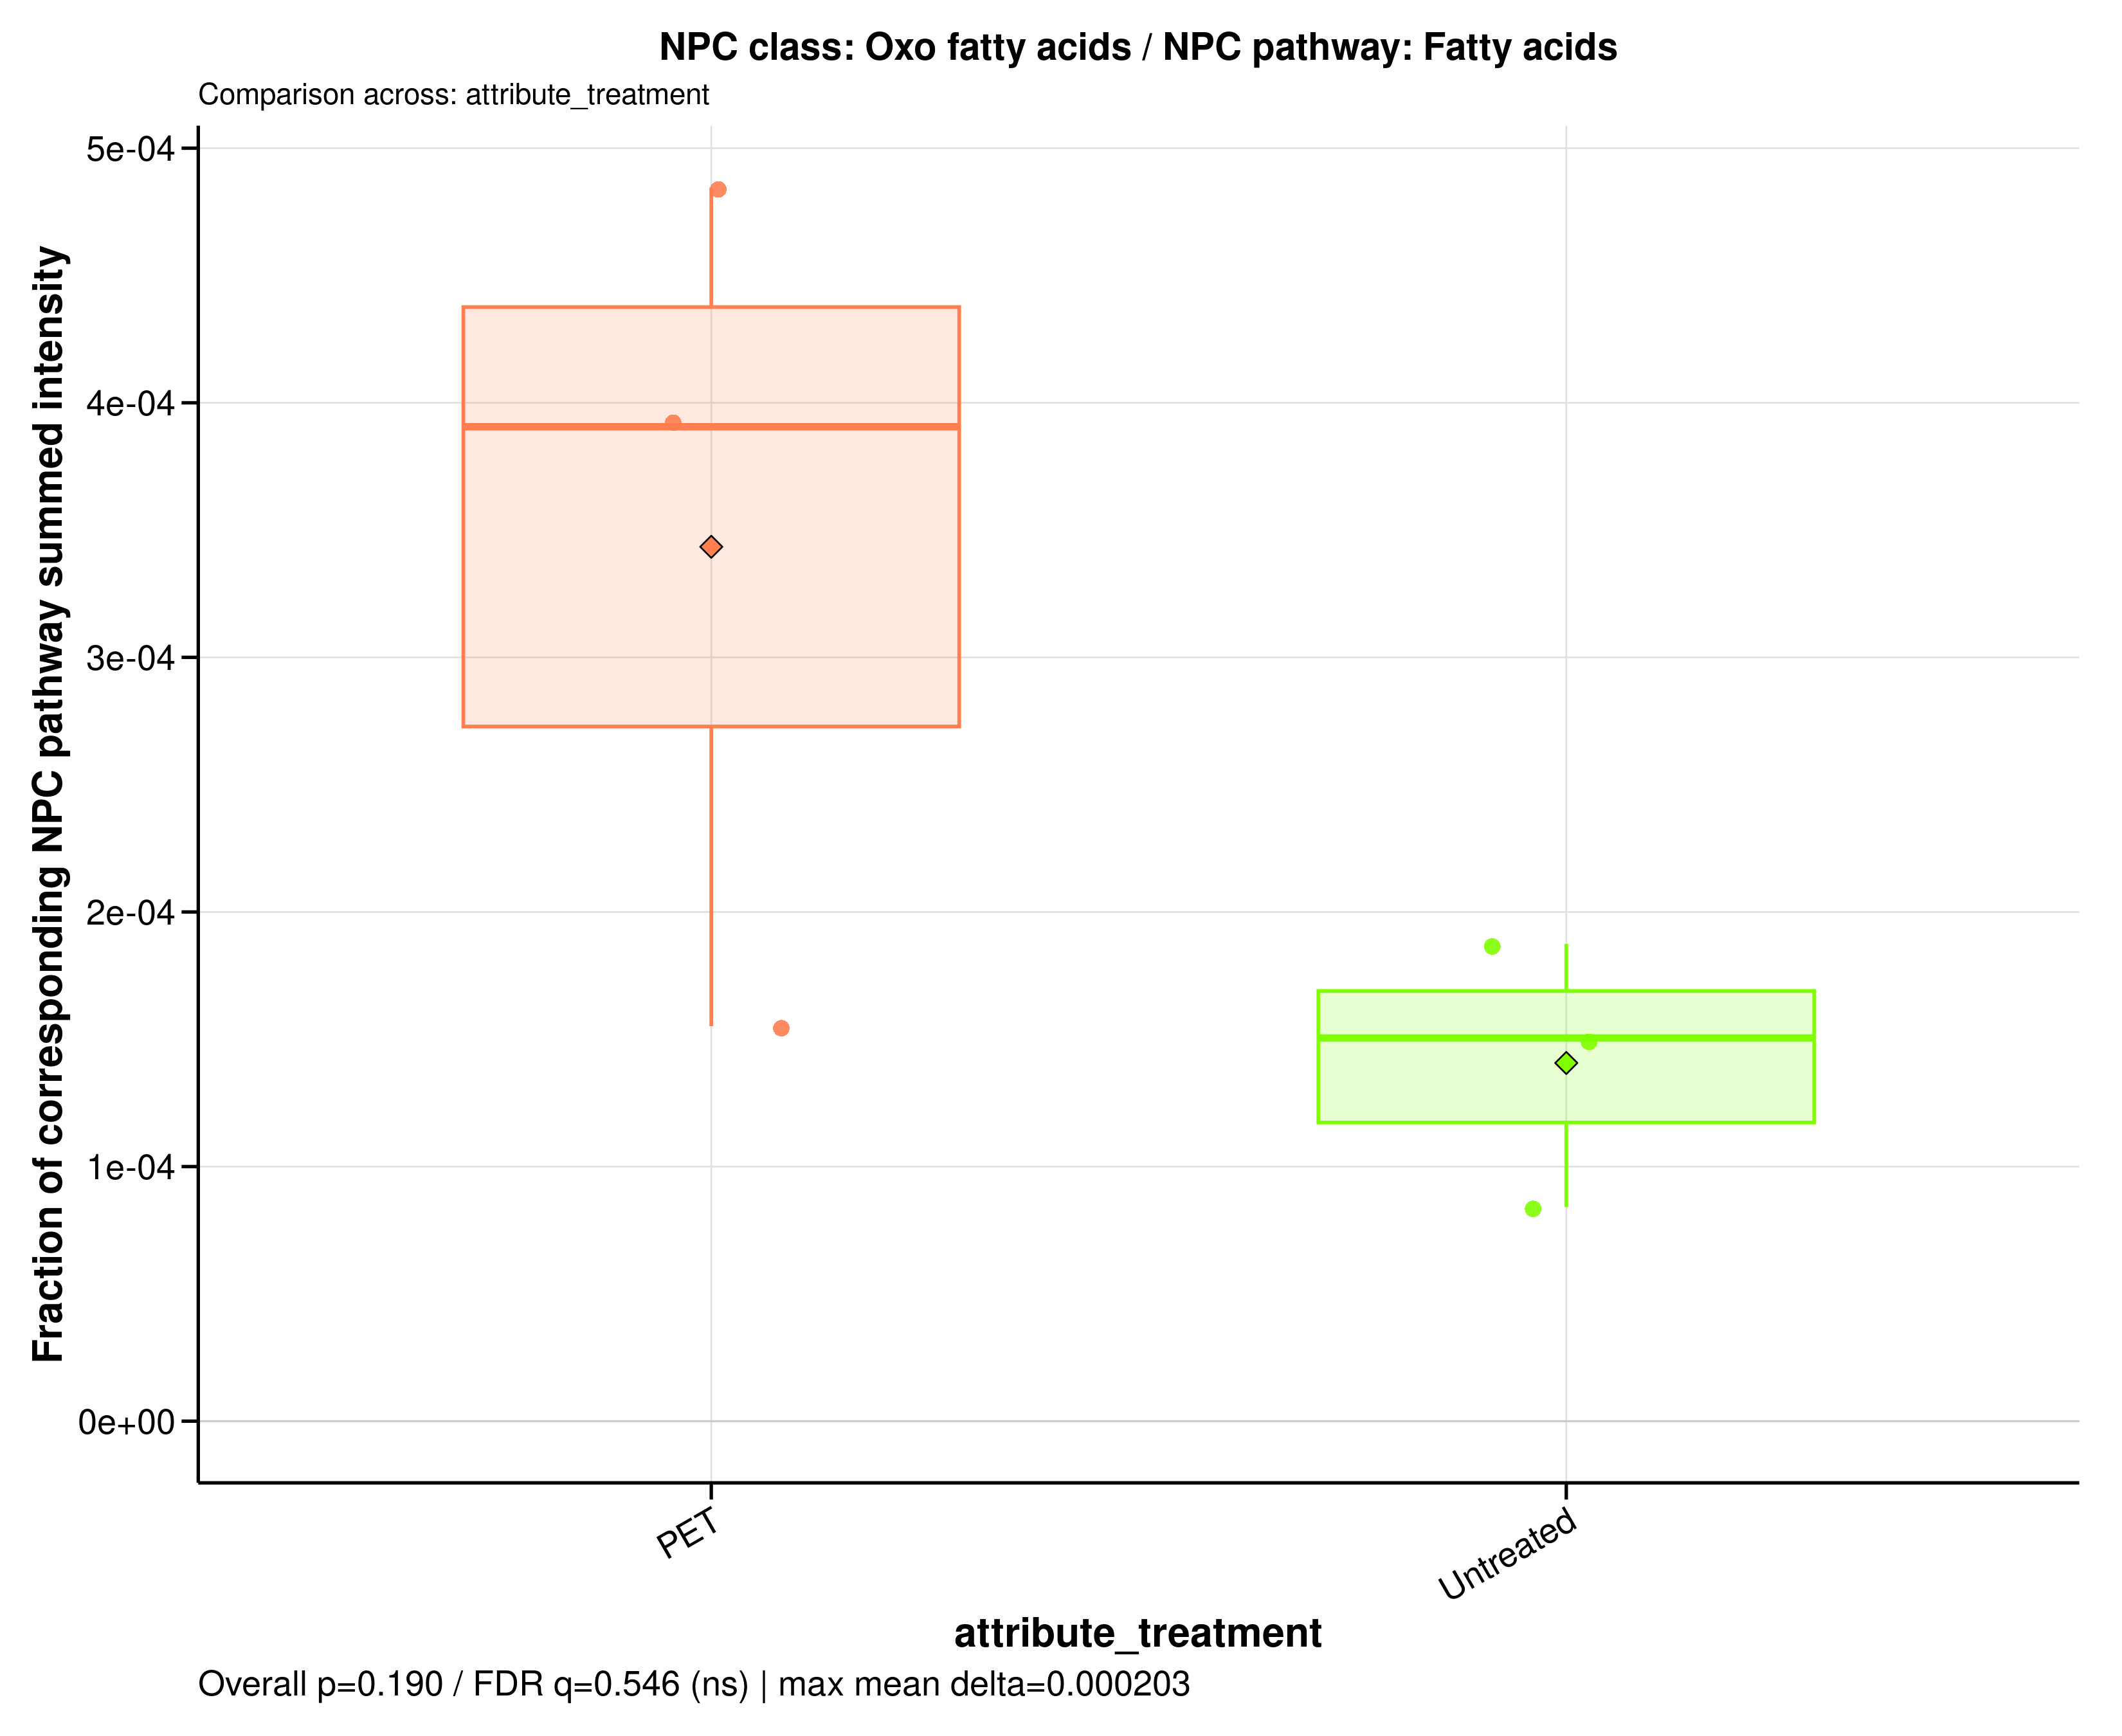

Values plotted in this chart, from the file beside it:
sample_id	group	data_source	numerator_level	numerator_term	numerator_class	denominator_level	denominator_term	npc_pathway	npc_superclass	npc_class	ratio_label	ratio_plot_label	numerator_n_features	denominator_n_features	numerator_summed_intensity	denominator_summed_intensity	ratio	npc_overall_test	npc_overall_p_value	npc_overall_q_value	npc_overall_significance	npc_max_mean_difference	npc_max_median_difference
A549_110626_PET100	PET	raw	class	Oxo fatty acids	Oxo fatty acids	pathway	Fatty acids	Fatty acids	Fatty Acids and Conjugates	Oxo fatty acids	NPC class: Oxo fatty acids / NPC pathway…	Oxo fatty acids	2	1440	13849112	35458165161	0.0003906	wilcoxon_rank_sum	0.1904	0.5459	ns	0.0002027	0.0002401
A549_110626_untreated	Untreated	raw	class	Oxo fatty acids	Oxo fatty acids	pathway	Fatty acids	Fatty acids	Fatty Acids and Conjugates	Oxo fatty acids	NPC class: Oxo fatty acids / NPC pathway…	Oxo fatty acids	2	1440	6129547	40726922534	0.0001505	wilcoxon_rank_sum	0.1904	0.5459	ns	0.0002027	0.0002401
A549_180626_PET100	PET	raw	class	Oxo fatty acids	Oxo fatty acids	pathway	Fatty acids	Fatty acids	Fatty Acids and Conjugates	Oxo fatty acids	NPC class: Oxo fatty acids / NPC pathway…	Oxo fatty acids	2	1440	5658042	36474343757	0.0001551	wilcoxon_rank_sum	0.1904	0.5459	ns	0.0002027	0.0002401
A549_180626_untreated	Untreated	raw	class	Oxo fatty acids	Oxo fatty acids	pathway	Fatty acids	Fatty acids	Fatty Acids and Conjugates	Oxo fatty acids	NPC class: Oxo fatty acids / NPC pathway…	Oxo fatty acids	2	1440	3211658	38180285352	8.41182319716461e-05	wilcoxon_rank_sum	0.1904	0.5459	ns	0.0002027	0.0002401
A549_210626_PET100	PET	raw	class	Oxo fatty acids	Oxo fatty acids	pathway	Fatty acids	Fatty acids	Fatty Acids and Conjugates	Oxo fatty acids	NPC class: Oxo fatty acids / NPC pathway…	Oxo fatty acids	2	1440	19638350	40523921543	0.0004846	wilcoxon_rank_sum	0.1904	0.5459	ns	0.0002027	0.0002401
A549_210626_untreated	Untreated	raw	class	Oxo fatty acids	Oxo fatty acids	pathway	Fatty acids	Fatty acids	Fatty Acids and Conjugates	Oxo fatty acids	NPC class: Oxo fatty acids / NPC pathway…	Oxo fatty acids	2	1440	7113951	37950422098	0.0001875	wilcoxon_rank_sum	0.1904	0.5459	ns	0.0002027	0.0002401
